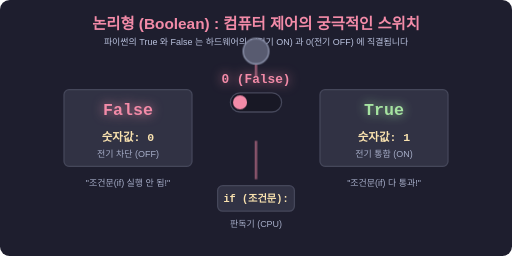
t = 0.00 s
t = 0.45 s: frame unchanged from t = 0.00 s, image omitted
t = 1.35 s: frame unchanged from t = 0.00 s, image omitted
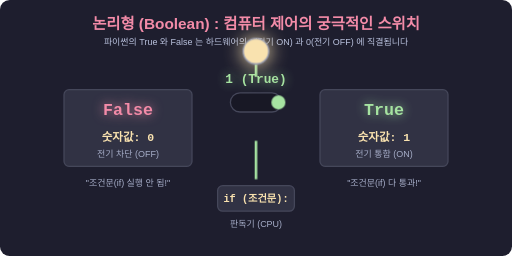
t = 2.00 s
t = 2.45 s: frame unchanged from t = 2.00 s, image omitted
t = 3.35 s: frame unchanged from t = 2.00 s, image omitted

The animated SVG that drew these frames (rendered in a browser with its animation timeline set to each time). Animation: 5 CSS @keyframes rules; one cycle of 4.00 s, repeats indefinitely.

<svg xmlns="http://www.w3.org/2000/svg" viewBox="0 0 800 400" width="100%" height="auto">
  <defs>
    <style>
      .bg { fill: #1e1e2e; rx: 15; }
      .title { font-family: sans-serif; font-size: 24px; font-weight: bold; fill: #f38ba8; text-anchor: middle; }
      .subtitle { font-family: sans-serif; font-size: 14px; fill: #bac2de; text-anchor: middle; }
      
      .box { fill: #313244; stroke: #45475a; stroke-width: 2; rx: 8; }
      
      .label-true { font-family: monospace; font-size: 26px; fill: #a6e3a1; font-weight: bold; text-anchor: middle; }
      .label-false { font-family: monospace; font-size: 26px; fill: #f38ba8; font-weight: bold; text-anchor: middle; }
      
      .text-glow-true { filter: drop-shadow(0 0 8px rgba(166, 227, 161, 0.8)); }
      .text-glow-false { filter: drop-shadow(0 0 8px rgba(243, 139, 168, 0.8)); }
      
      .desc { font-family: sans-serif; font-size: 14px; fill: #a6adc8; text-anchor: middle; }
      .math { font-family: monospace; font-size: 18px; fill: #f9e2af; font-weight: bold; text-anchor: middle; }
      
      /* Switch animation */
      @keyframes switchToggle {
        0%, 45% { transform: translateX(0); fill: #f38ba8; }
        50%, 95% { transform: translateX(60px); fill: #a6e3a1; }
        100% { transform: translateX(0); fill: #f38ba8; }
      }
      .anim-switch-knob { animation: switchToggle 4s infinite cubic-bezier(0.68, -0.55, 0.27, 1.55); }
      
      /* Wire glow animation matching the switch */
      @keyframes wireGlow {
        0%, 45% { stroke: #f38ba8; opacity: 0.5; }
        50%, 95% { stroke: #a6e3a1; opacity: 1; }
        100% { stroke: #f38ba8; opacity: 0.5; }
      }
      .anim-wire { stroke-width: 4; fill: none; animation: wireGlow 4s infinite; }
      
      /* Bulb animation */
      @keyframes bulbGlow {
        0%, 45% { fill: #585b70; filter: none; }
        50%, 95% { fill: #f9e2af; filter: drop-shadow(0 0 15px #f9e2af); }
        100% { fill: #585b70; filter: none; }
      }
      .anim-bulb { animation: bulbGlow 4s infinite; }
      
      /* Gate text updates */
      @keyframes textUpdateEng {
        0%, 45% { opacity: 1; content: "False"; }
        50%, 95% { opacity: 0; }
        100% { opacity: 1; }
      }
      @keyframes textUpdateEngTrue {
        0%, 45% { opacity: 0; }
        50%, 95% { opacity: 1; content: "True"; }
        100% { opacity: 0; }
      }
      .anim-text-false { animation: textUpdateEng 4s infinite; }
      .anim-text-true { animation: textUpdateEngTrue 4s infinite; }
      
    </style>
  </defs>

  <rect width="100%" height="100%" class="bg" />

  <text x="400" y="45" class="title">논리형 (Boolean) : 컴퓨터 제어의 궁극적인 스위치</text>
  <text x="400" y="70" class="subtitle">파이썬의 True 와 False 는 하드웨어의 1(전기 ON) 과 0(전기 OFF) 에 직결됩니다</text>

  <!-- Left: False (0) State Representation -->
  <g transform="translate(200, 220)">
    <rect x="-100" y="-80" width="200" height="120" class="box" />
    <text x="0" y="-40" class="label-false text-glow-false">False</text>
    <text x="0" y="0" class="math">숫자값: 0</text>
    <text x="0" y="25" class="desc">전기 차단 (OFF)</text>
    <text x="0" y="70" class="desc" fill="#f38ba8">"조건문(if) 실행 안 됨!"</text>
  </g>

  <!-- Right: True (1) State Representation -->
  <g transform="translate(600, 220)">
    <rect x="-100" y="-80" width="200" height="120" class="box" />
    <text x="0" y="-40" class="label-true text-glow-true">True</text>
    <text x="0" y="0" class="math">숫자값: 1</text>
    <text x="0" y="25" class="desc">전기 통함 (ON)</text>
    <text x="0" y="70" class="desc" fill="#a6e3a1">"조건문(if) 다 통과!"</text>
  </g>

  <!-- Center Mechanism: The Switch -->
  <g transform="translate(400, 160)">
    <!-- Switch base -->
    <rect x="-40" y="-15" width="80" height="30" rx="15" fill="#181825" stroke="#45475a" stroke-width="2" />
    
    <!-- Switch Knob (Animated) -->
    <circle cx="-25" cy="0" r="11" class="anim-switch-knob" />
    
    <!-- Dynamic Text labels above switch -->
    <!-- We simulate text swapping through opacity animation -->
    <text x="0" y="-30" class="label-false anim-text-false text-glow-false" style="font-size: 20px;">0 (False)</text>
    <text x="0" y="-30" class="label-true anim-text-true text-glow-true" style="font-size: 20px;">1 (True)</text>
  </g>

  <!-- Circuit Visuals -->
  <!-- Wire from battery to switch -->
  <path d="M 400,280 L 400,220" class="anim-wire" />
  
  <!-- Wire from switch to bulb -->
  <path d="M 400,120 L 400,100" class="anim-wire" />
  
  <!-- Bulb -->
  <g transform="translate(400, 80)">
    <circle cx="0" cy="0" r="20" class="anim-bulb" stroke="#9399b2" stroke-width="2" />
    <!-- Battery / CPU core at bottom representing the condition evaluation -->
  </g>

  <g transform="translate(400, 310)">
    <rect x="-60" y="-20" width="120" height="40" class="box" />
    <text x="0" y="5" class="math" fill="#cba6f7" style="font-size: 16px;">if (조건문):</text>
    <text x="0" y="45" class="desc">판독기 (CPU)</text>
  </g>
</svg>
